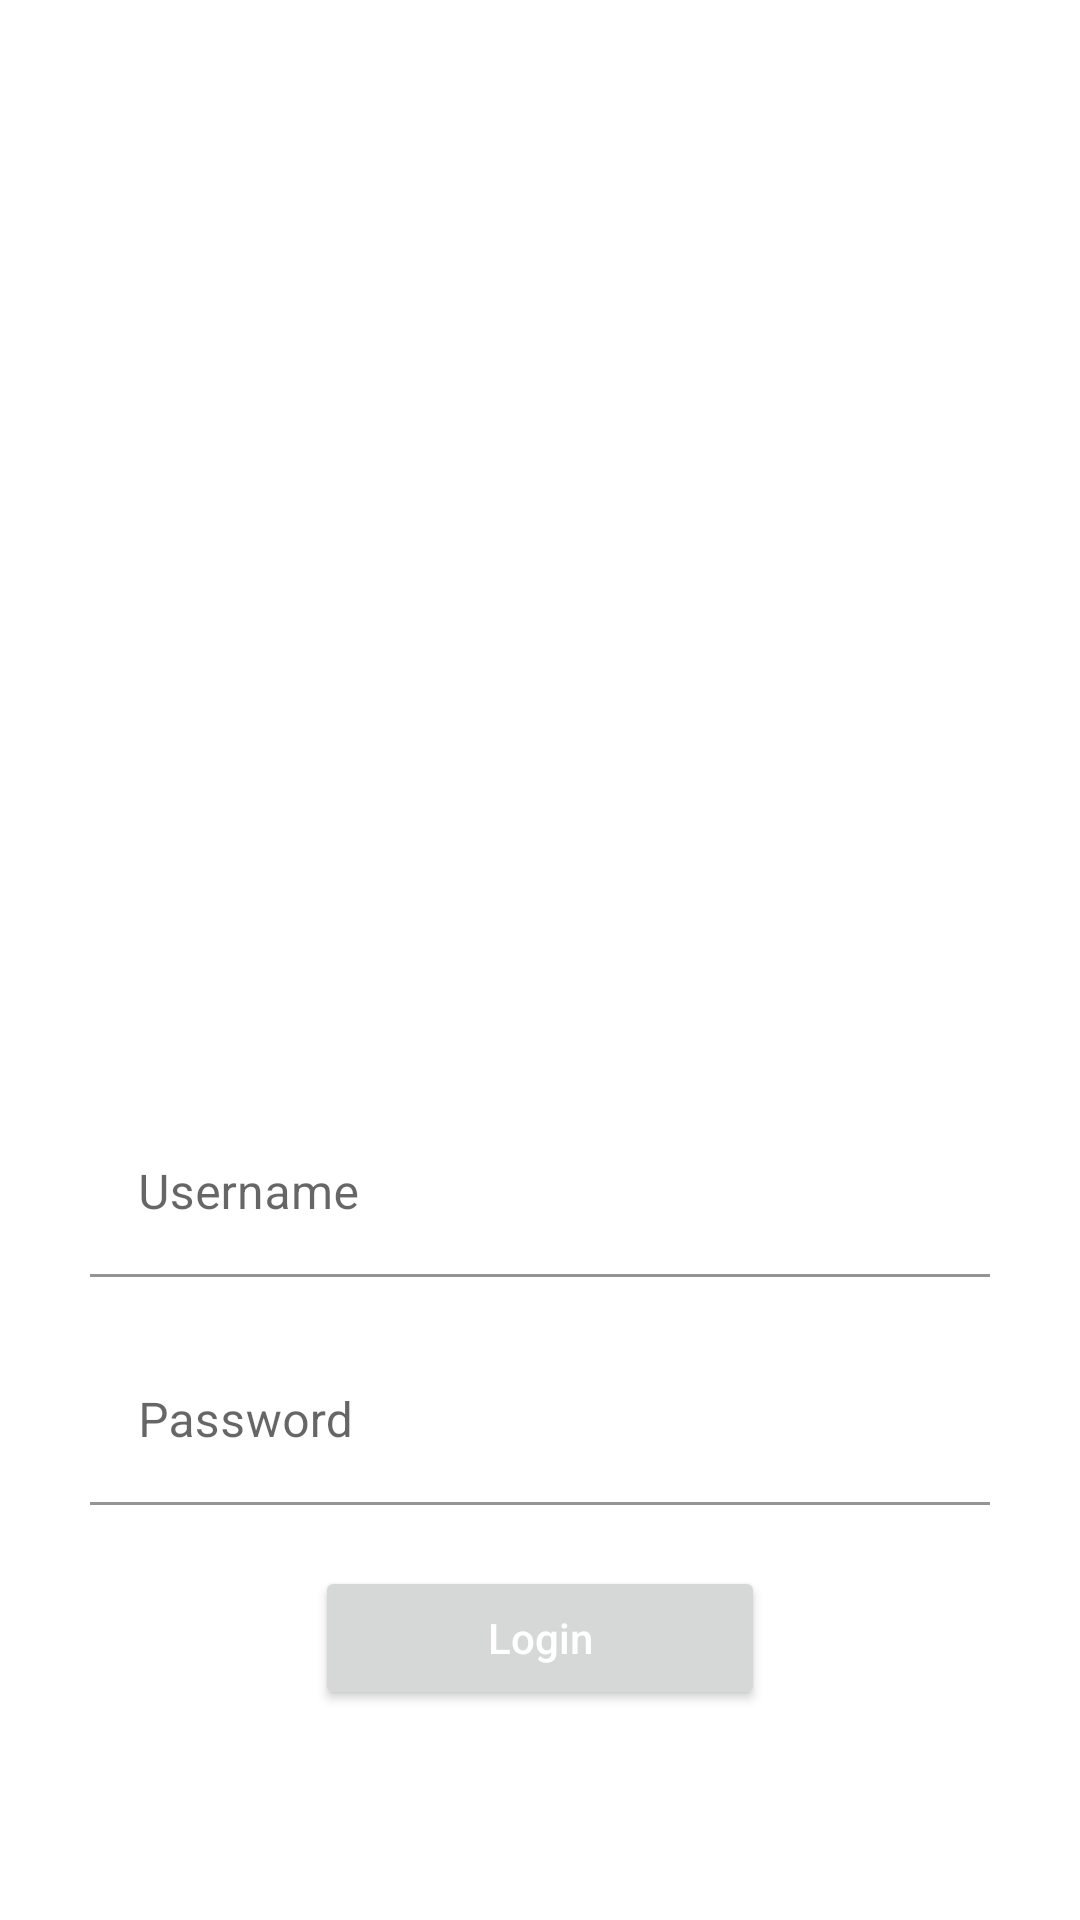

Android layout source for this screen:
<!-- AndroidManifest.xml: application theme Theme.ReportEasyFixApplication -->
<!-- res/layout/activity_login.xml -->
<?xml version="1.0" encoding="utf-8"?>
<LinearLayout xmlns:android="http://schemas.android.com/apk/res/android"
    xmlns:app="http://schemas.android.com/apk/res-auto"
    xmlns:tools="http://schemas.android.com/tools"
    android:layout_width="match_parent"
    android:layout_height="match_parent"
    android:background="#FFFFFF"
    android:gravity="center"
    android:orientation="vertical"
    android:padding="30dp"
    tools:context=".presentation.login.LoginActivity">
    <ImageView
        android:layout_width="300dp"
        android:layout_height="300dp"
        android:src="@drawable/main2" />


    <com.google.android.material.textfield.TextInputLayout
        android:layout_width="match_parent"
        android:layout_height="wrap_content"
        app:errorEnabled="true">

        <com.google.android.material.textfield.TextInputEditText
            android:id="@+id/etUsername"
            android:layout_width="match_parent"
            android:layout_height="wrap_content"
            android:background="#FFFFFF"
            android:hint="Username" />


    </com.google.android.material.textfield.TextInputLayout>


    <com.google.android.material.textfield.TextInputLayout
        android:layout_width="match_parent"
        android:layout_height="wrap_content"
        app:errorEnabled="true">

        <com.google.android.material.textfield.TextInputEditText
            android:id="@+id/etPassword"
            android:layout_width="match_parent"
            android:layout_height="wrap_content"
            android:background="#FFFFFF"
            android:hint="Password"
            android:inputType="textPassword"/>

    </com.google.android.material.textfield.TextInputLayout>


    <Button
        android:id="@+id/btlogin"
        android:layout_width="150dp"
        android:layout_height="wrap_content"
        android:hint="Login"
        android:textColorHint="#FFFFFF" />




</LinearLayout>
<!-- resources referenced by this layout -->
<resources>
  <style name="Theme.ReportEasyFixApplication" parent="Theme.MaterialComponents.DayNight.DarkActionBar">
          
          <item name="colorPrimary">@color/purple_500</item>
          <item name="colorPrimaryVariant">@color/purple_700</item>
          <item name="colorOnPrimary">@color/white</item>
          
          <item name="colorSecondary">@color/teal_200</item>
          <item name="colorSecondaryVariant">@color/teal_700</item>
          <item name="colorOnSecondary">@color/black</item>
          
          <item name="android:statusBarColor" tools:targetApi="l">?attr/colorPrimaryVariant</item>
          
      </style>
  <!-- not gathered from this repository: default colours our renderer supplied (Android Studio template values) -->
  <color name="purple_500">#FF6200EE</color>
  <color name="purple_700">#FF3700B3</color>
  <color name="teal_200">#FF03DAC5</color>
  <color name="teal_700">#FF018786</color>
  <color name="black">#FF000000</color>
  <color name="white">#FFFFFFFF</color>
</resources>
